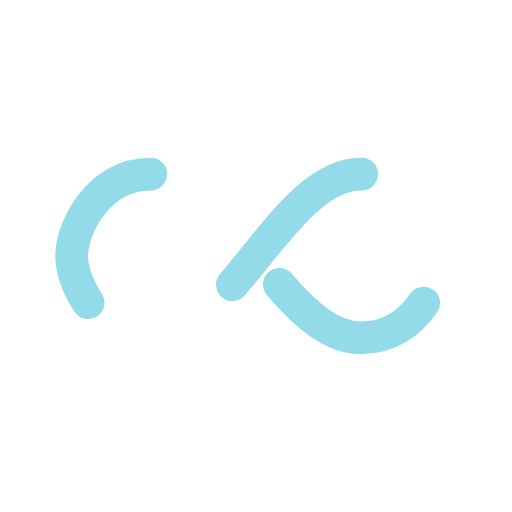
t = 0.00 s
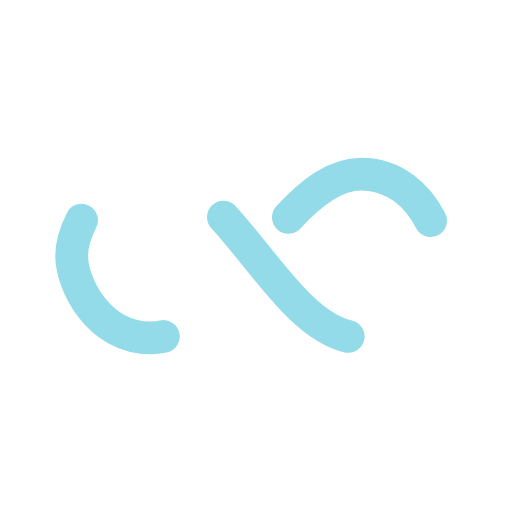
t = 0.96 s
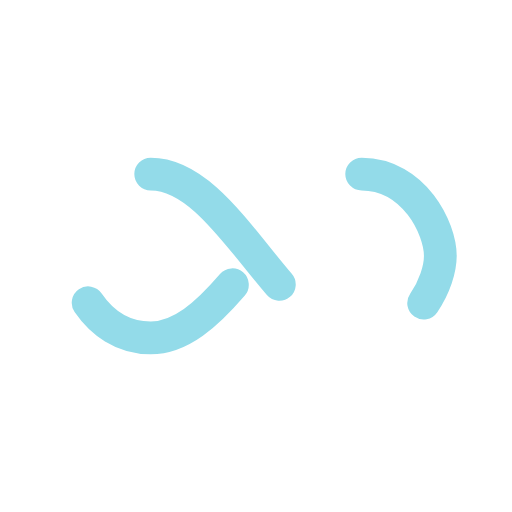
t = 1.92 s
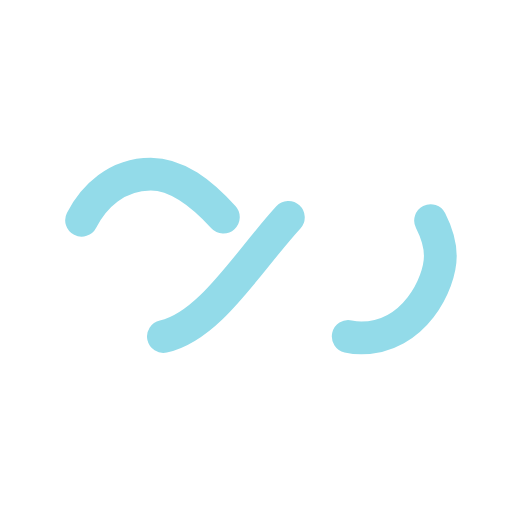
t = 2.89 s

The animated SVG that drew these frames (rendered in a browser with its animation timeline set to each time). Animation: 1 SMIL element (animate=1); one cycle of 3.85 s, repeats indefinitely.

<?xml version="1.0" encoding="utf-8"?>
<svg xmlns="http://www.w3.org/2000/svg" xmlns:xlink="http://www.w3.org/1999/xlink" style="margin: auto; background: none; display: block; shape-rendering: auto;" width="200px" height="200px" viewBox="0 0 100 100" preserveAspectRatio="xMidYMid">
<path fill="none" stroke="#93dbe9" stroke-width="8" stroke-dasharray="42.76482137044271 42.76482137044271" d="M24.3 30C11.4 30 5 43.3 5 50s6.4 20 19.3 20c19.3 0 32.1-40 51.4-40 C88.6 30 95 43.3 95 50s-6.4 20-19.3 20C56.4 70 43.6 30 24.3 30z" stroke-linecap="round" style="transform:scale(0.8);transform-origin:50px 50px">
  <animate attributeName="stroke-dashoffset" repeatCount="indefinite" dur="3.846153846153846s" keyTimes="0;1" values="0;256.58892822265625"></animate>
</path>
<!-- [ldio] generated by https://loading.io/ --></svg>